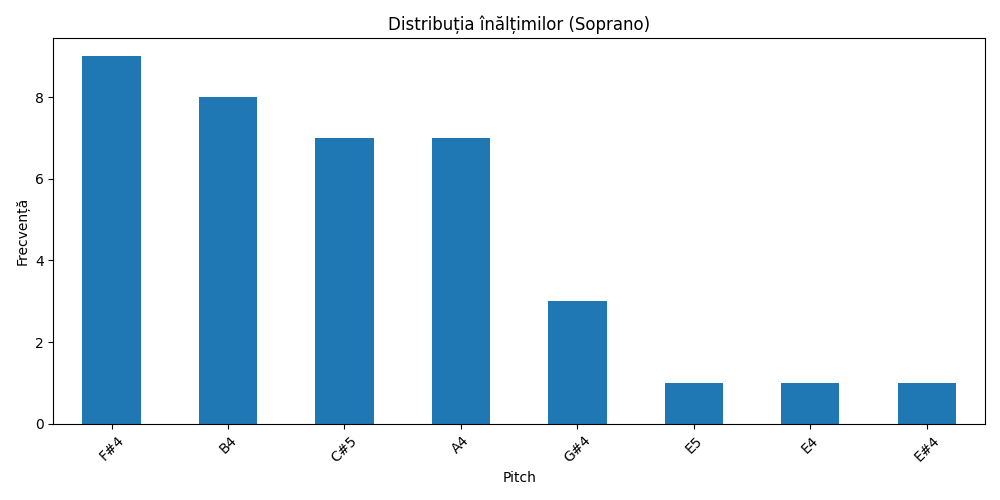

The file beside this chart, header and first rows:
pitch, count
F#4, 9
B4, 8
C#5, 7
A4, 7
G#4, 3
E5, 1
E4, 1
E#4, 1
